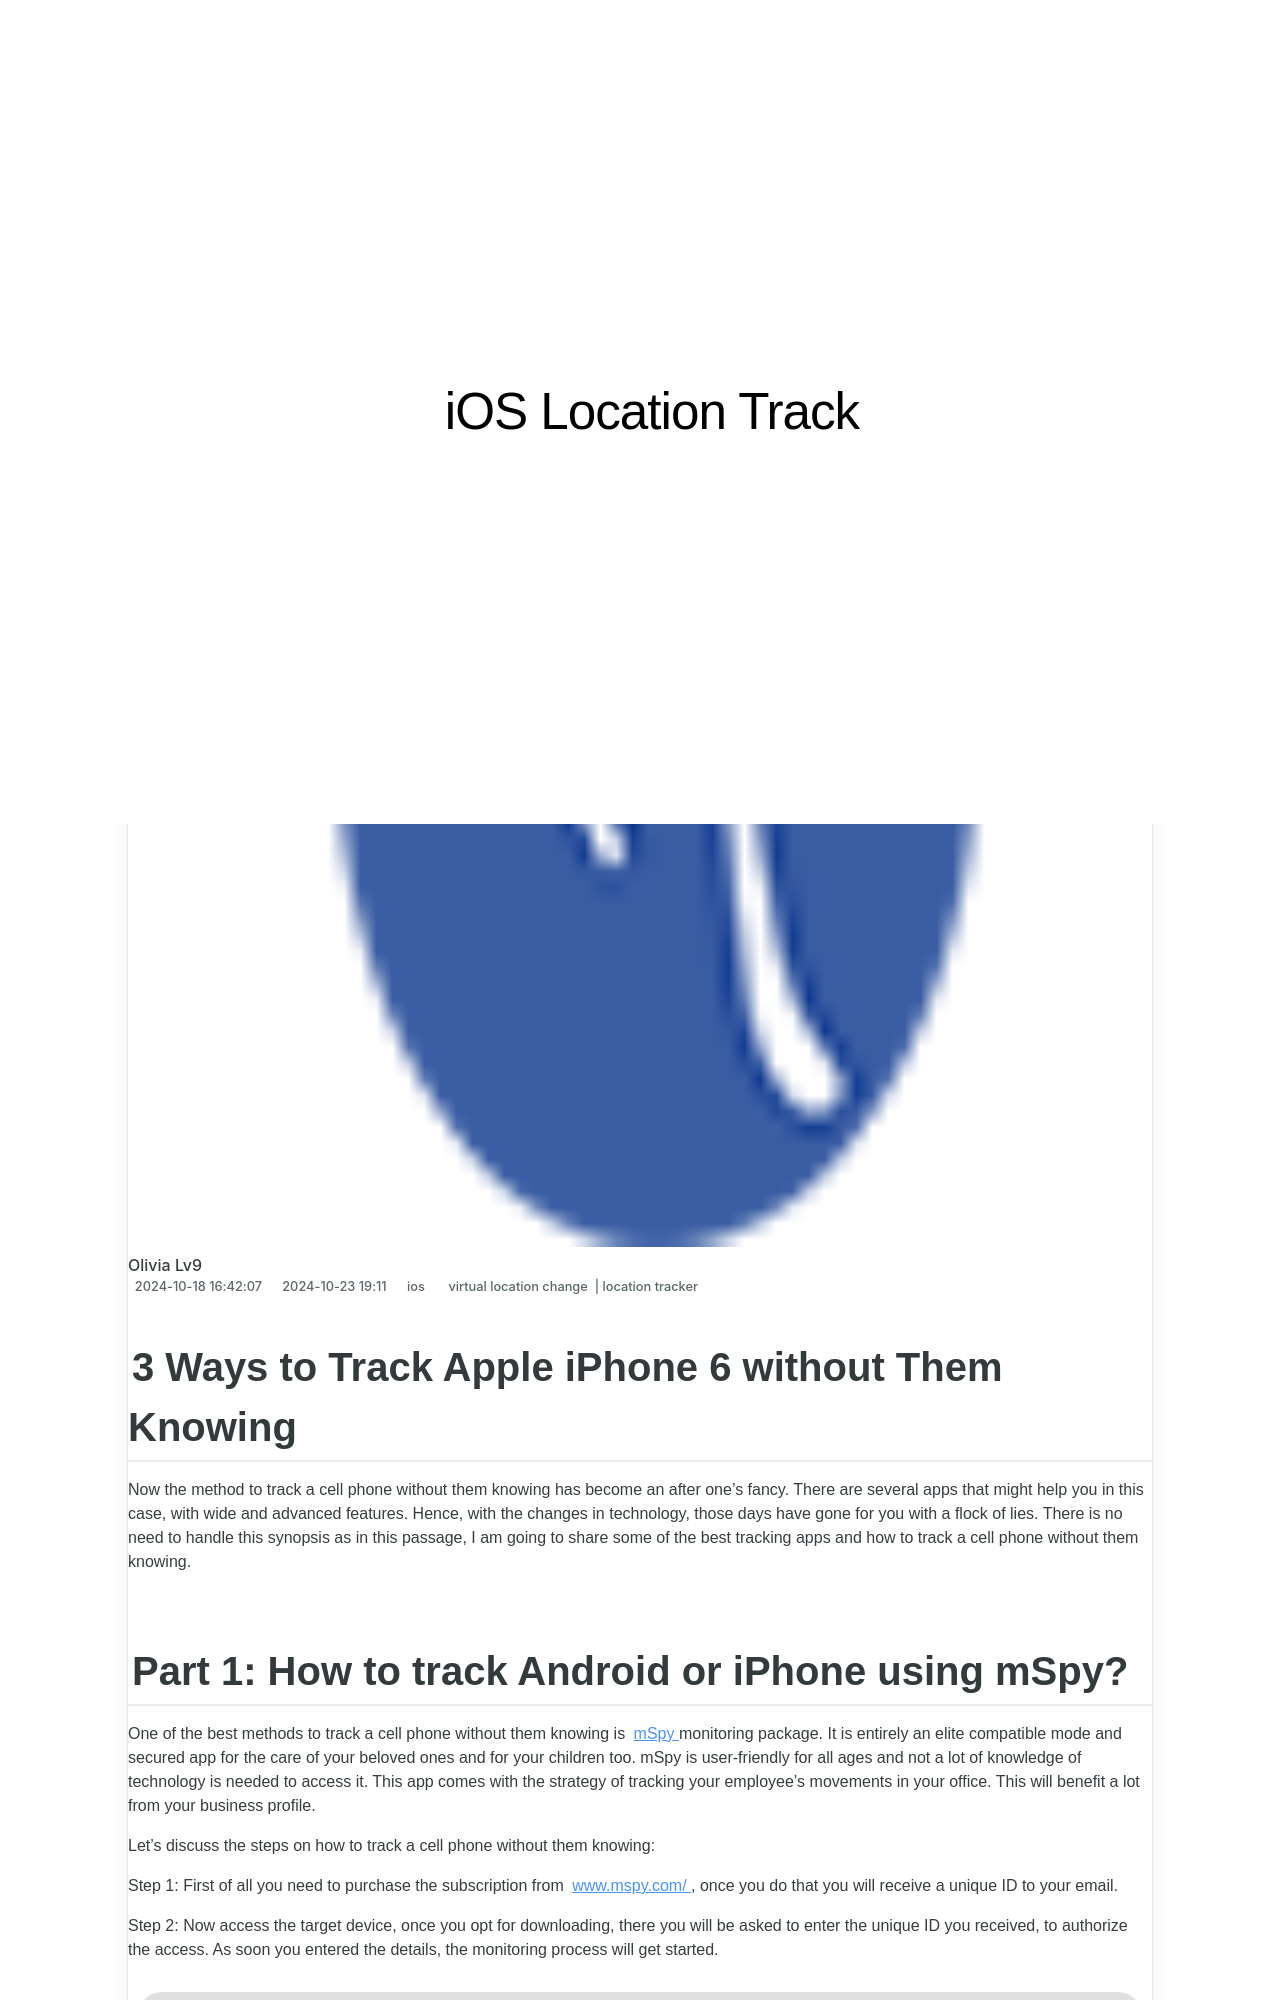

repository: techidaily/site-ios-location-track · page: 3-ways-to-track-apple-iphone-6-without-them-knowing-drfone-by-drfone-virtual-ios/index.html · generator: jekyll

---
title: 3 Ways to Track Apple iPhone 6 without Them Knowing | Dr.fone
date: 2024-10-18T16:42:07.563Z
updated: 2024-10-23T19:11:00.069Z
tags: 
  - virtual location change
  - location tracker
categories:
  - ios
description: This article describes 3 Ways to Track Apple iPhone 6 without Them Knowing
excerpt: This article describes 3 Ways to Track Apple iPhone 6 without Them Knowing
keywords: Location Track for iPhone,track location for iPhone 6,track location for iPad,track location for iPhone,Location Track for iPad,Location Track for iPhone 6
thumbnail: https://thmb.techidaily.com/ac6fcc85e0fde61250c72c7455cdeba283035fd7fed1fa3496121c2d71b4b3d4.jpg
---

## 3 Ways to Track Apple iPhone 6 without Them Knowing

Now the method to track a cell phone without them knowing has become an after one’s fancy. There are several apps that might help you in this case, with wide and advanced features. Hence, with the changes in technology, those days have gone for you with a flock of lies. There is no need to handle this synopsis as in this passage, I am going to share some of the best tracking apps and how to track a cell phone without them knowing.
